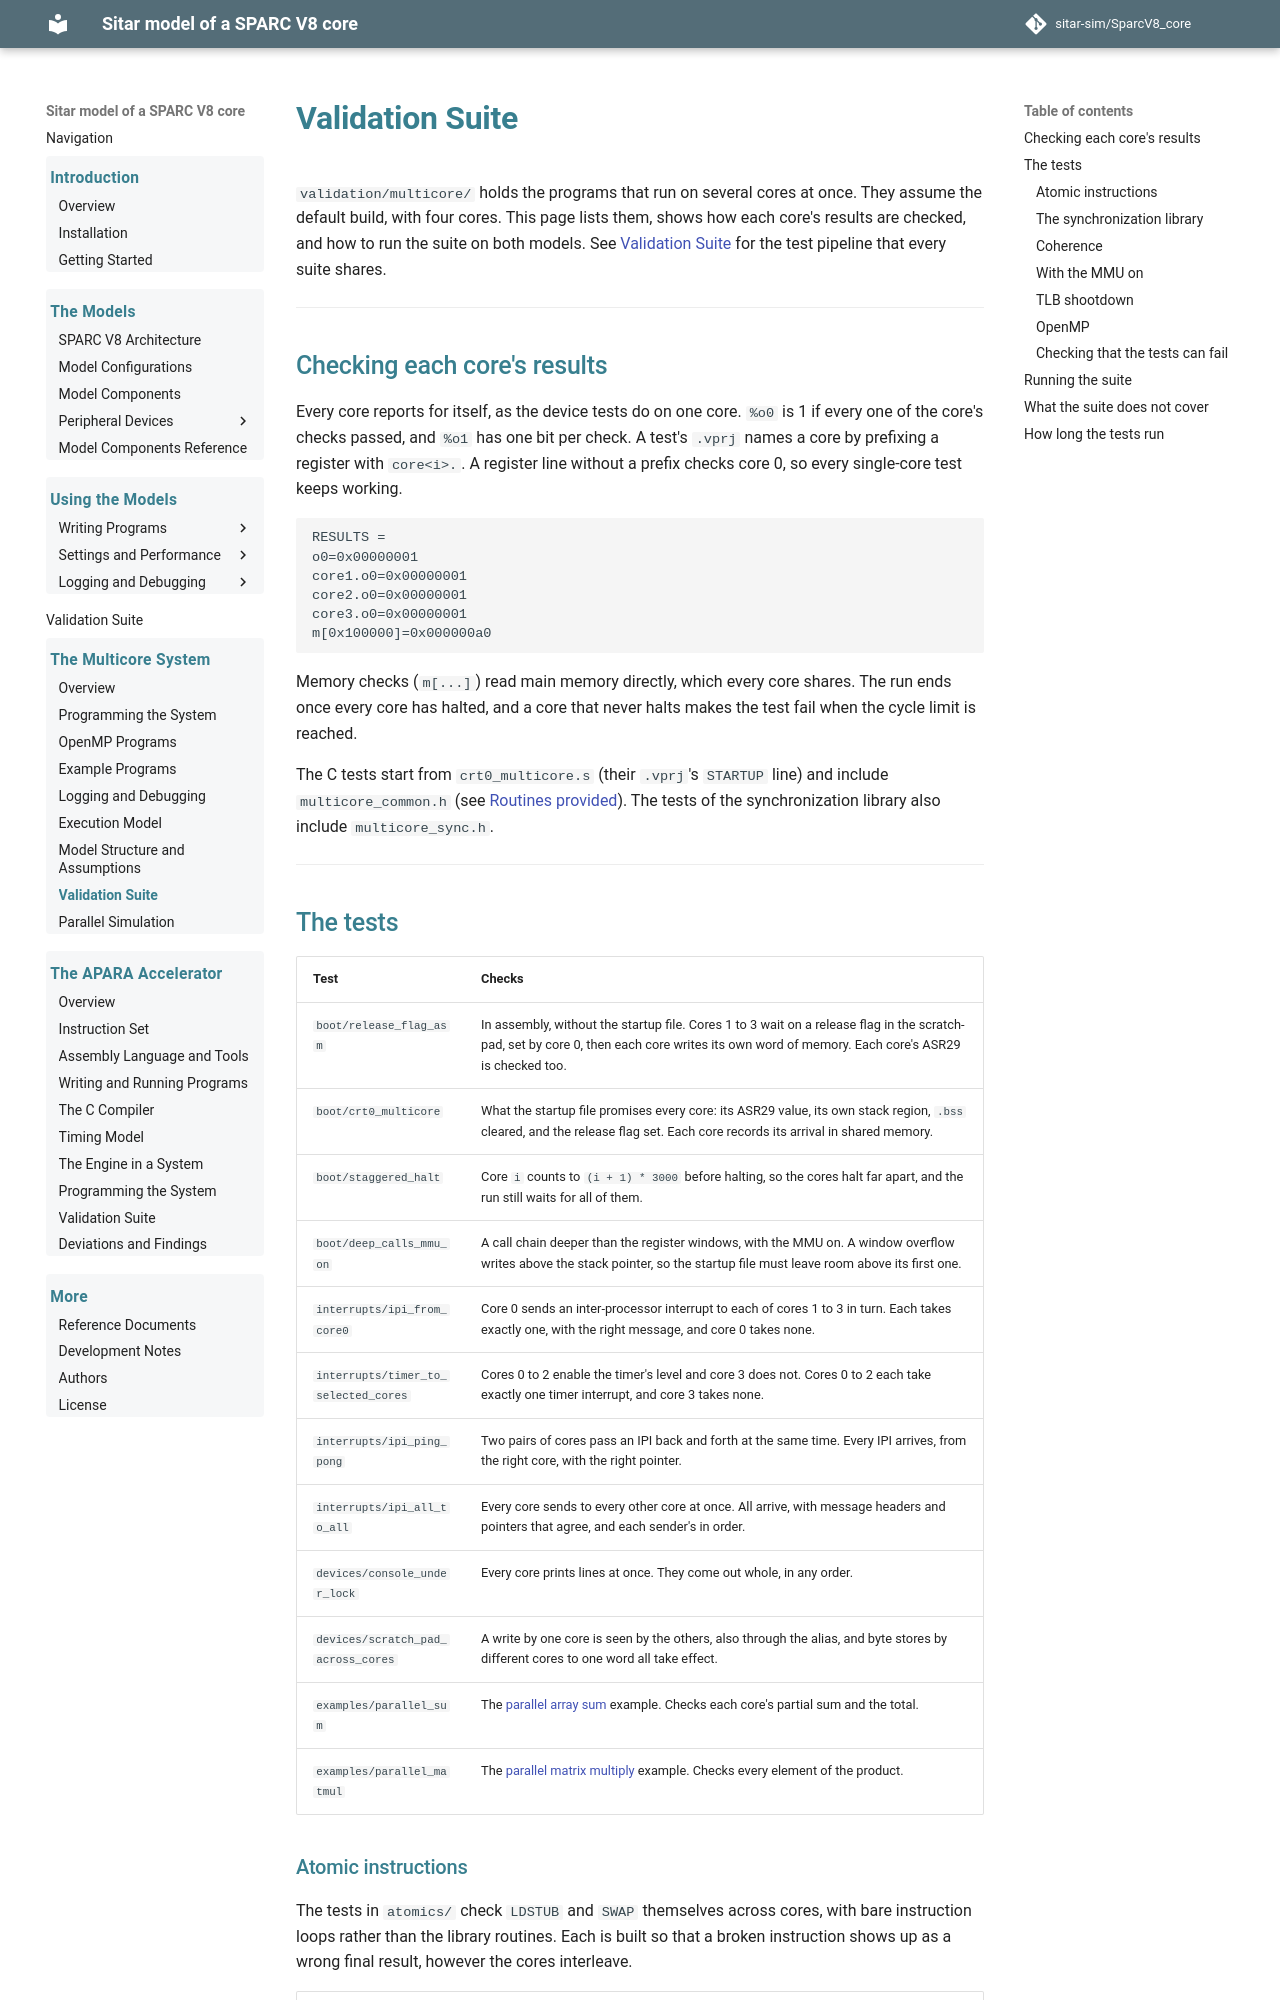

repository: sitar-sim/SparcV8_core · page: multicore/validation.html · generator: mkdocs

# Validation Suite

`validation/multicore/` holds the programs that run on several cores at
once. They assume the default build, with four cores. This page lists
them, shows how each core's results are checked, and how to run the
suite on both models. See [Validation Suite](../validation_suite.md) for
the test pipeline that every suite shares.

---

## Checking each core's results

Every core reports for itself, as the device tests do on one core.
`%o0` is 1 if every one of the core's checks passed, and `%o1` has one
bit per check. A test's `.vprj` names a core by prefixing a register
with `core<i>.`. A register line without a prefix checks core 0, so
every single-core test keeps working.

```
RESULTS =
o0=0x00000001
core1.o0=0x00000001
core2.o0=0x00000001
core3.o0=0x00000001
m[0x100000]=0x000000a0
```

Memory checks (`m[...]`) read main memory directly, which every core
shares. The run ends once every core has halted, and a core that never
halts makes the test fail when the cycle limit is reached.

The C tests start from `crt0_multicore.s` (their `.vprj`'s `STARTUP`
line) and include `multicore_common.h` (see [Routines
provided](programming.md#routines-provided)). The tests of the
synchronization library also include `multicore_sync.h`.

---

## The tests

| Test | Checks |
|---|---|
| `boot/release_flag_asm` | In assembly, without the startup file. Cores 1 to 3 wait on a release flag in the scratch-pad, set by core 0, then each core writes its own word of memory. Each core's ASR29 is checked too. |
| `boot/crt0_multicore` | What the startup file promises every core: its ASR29 value, its own stack region, `.bss` cleared, and the release flag set. Each core records its arrival in shared memory. |
| `boot/staggered_halt` | Core `i` counts to `(i + 1) * 3000` before halting, so the cores halt far apart, and the run still waits for all of them. |
| `boot/deep_calls_mmu_on` | A call chain deeper than the register windows, with the MMU on. A window overflow writes above the stack pointer, so the startup file must leave room above its first one. |
| `interrupts/ipi_from_core0` | Core 0 sends an inter-processor interrupt to each of cores 1 to 3 in turn. Each takes exactly one, with the right message, and core 0 takes none. |
| `interrupts/timer_to_selected_cores` | Cores 0 to 2 enable the timer's level and core 3 does not. Cores 0 to 2 each take exactly one timer interrupt, and core 3 takes none. |
| `interrupts/ipi_ping_pong` | Two pairs of cores pass an IPI back and forth at the same time. Every IPI arrives, from the right core, with the right pointer. |
| `interrupts/ipi_all_to_all` | Every core sends to every other core at once. All arrive, with message headers and pointers that agree, and each sender's in order. |
| `devices/console_under_lock` | Every core prints lines at once. They come out whole, in any order. |
| `devices/scratch_pad_across_cores` | A write by one core is seen by the others, also through the alias, and byte stores by different cores to one word all take effect. |
| `examples/parallel_sum` | The [parallel array sum](examples.md#parallel-array-sum) example. Checks each core's partial sum and the total. |
| `examples/parallel_matmul` | The [parallel matrix multiply](examples.md#parallel-matrix-multiply) example. Checks every element of the product. |
